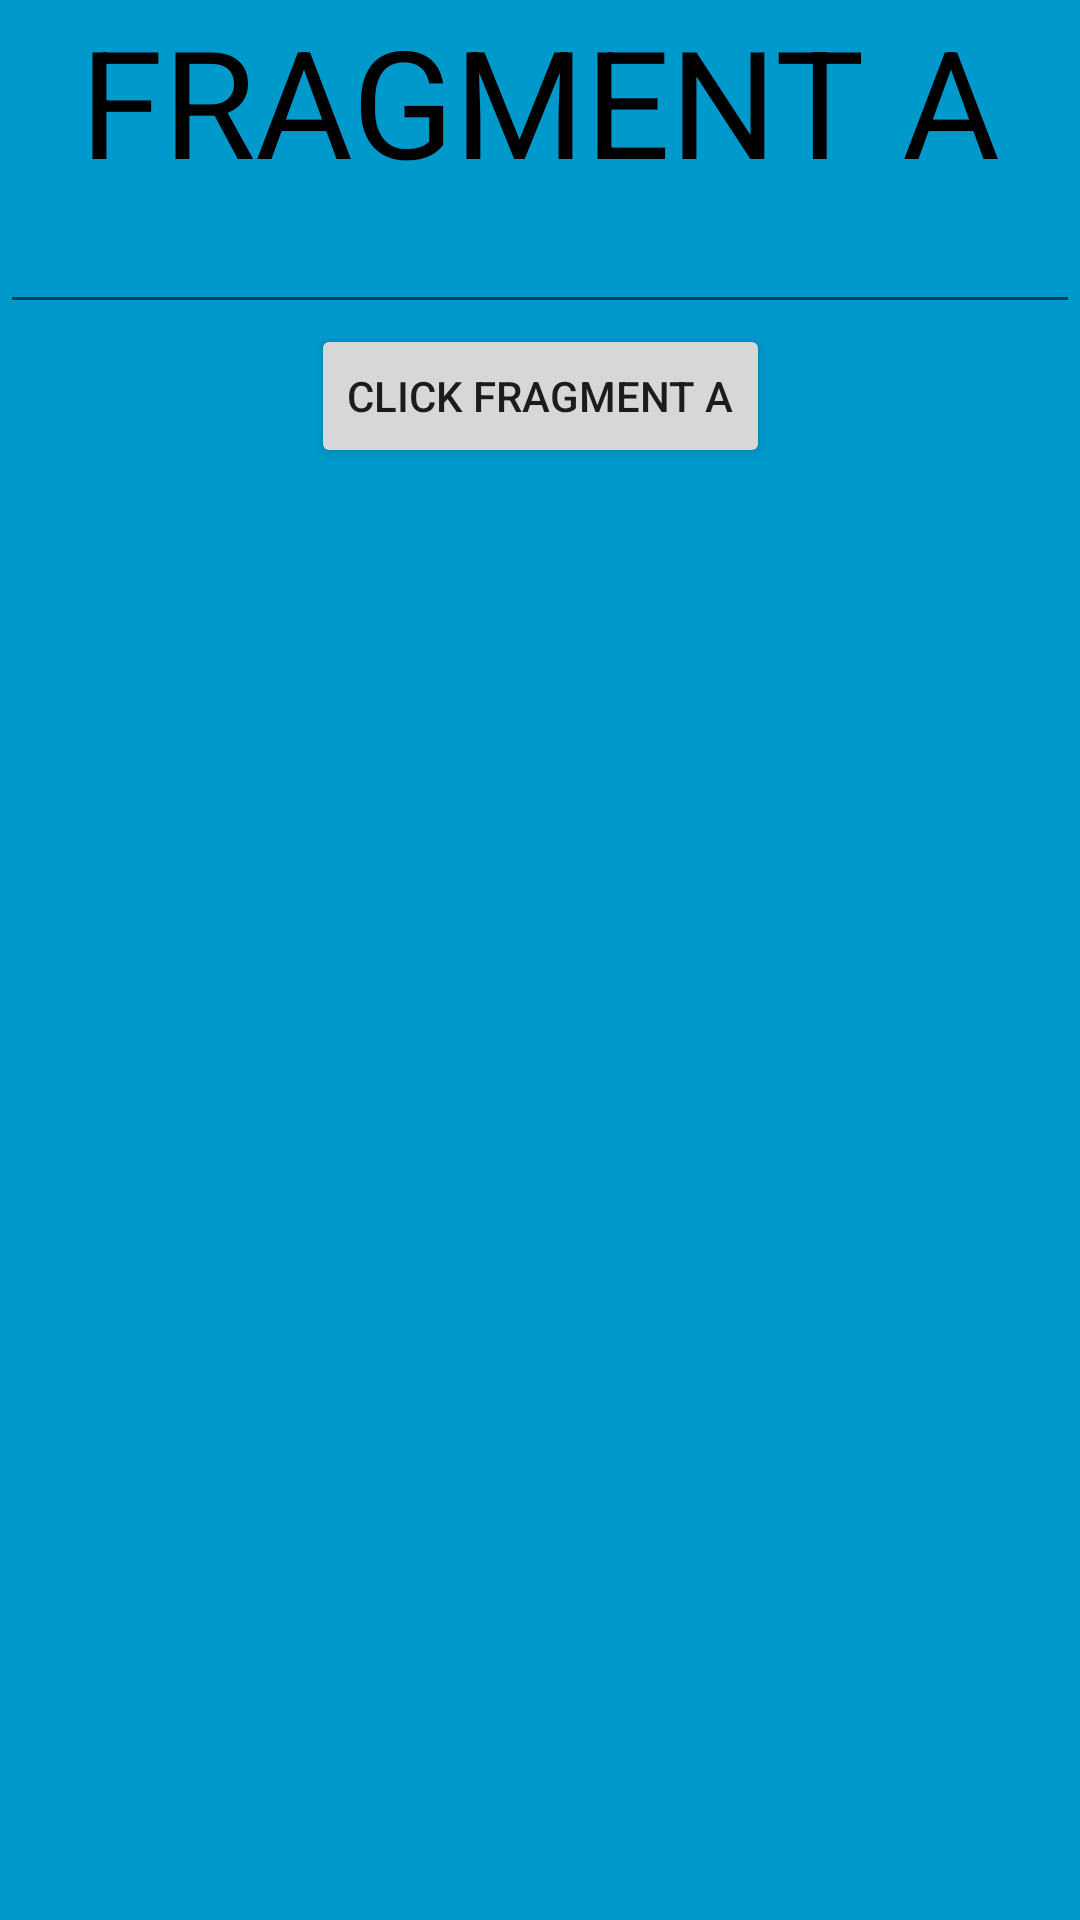

This screen was rendered from an Android layout file. Write that file and the resources it references.
<!-- AndroidManifest.xml: application theme Theme.WEEK24 -->
<!-- res/layout/fragment_a.xml -->
<?xml version="1.0" encoding="utf-8"?>
<androidx.constraintlayout.widget.ConstraintLayout xmlns:android="http://schemas.android.com/apk/res/android"
    android:layout_width="match_parent"
    android:layout_height="match_parent"
    xmlns:app="http://schemas.android.com/apk/res-auto"
    android:background="@android:color/holo_blue_dark">

    <TextView
        android:id="@+id/tv_fragment_a"
        android:layout_width="wrap_content"
        android:layout_height="wrap_content"
        app:layout_constraintTop_toTopOf="parent"
        app:layout_constraintLeft_toLeftOf="parent"
        app:layout_constraintRight_toRightOf="parent"
        android:text="FRAGMENT A"
        android:gravity="center"
        android:textSize="50sp"
        android:textColor="@color/black"/>

    <EditText
        android:id="@+id/et_fragment_a"
        android:layout_width="match_parent"
        android:layout_height="wrap_content"
        app:layout_constraintTop_toBottomOf="@+id/tv_fragment_a"/>

    <Button
        android:id="@+id/bt_fragment_a"
        android:layout_width="wrap_content"
        android:layout_height="wrap_content"
        app:layout_constraintTop_toBottomOf="@id/et_fragment_a"
        app:layout_constraintLeft_toLeftOf="parent"
        app:layout_constraintRight_toRightOf="parent"
        android:text="Click Fragment A"/>


</androidx.constraintlayout.widget.ConstraintLayout>
<!-- resources referenced by this layout -->
<resources>
  <color name="black">#FF000000</color>
  <style name="Theme.WEEK24" parent="Theme.AppCompat.Light">
          
          <item name="colorPrimary">#CDC4D8</item>
          <item name="colorPrimaryVariant">#5A81F4</item>
          <item name="colorOnPrimary">@color/white</item>
          
          <item name="colorSecondary">@color/teal_200</item>
          <item name="colorSecondaryVariant">@color/teal_700</item>
          <item name="colorOnSecondary">#DD8F8F</item>
          
          <item name="android:statusBarColor" tools:targetApi="l">?attr/colorPrimaryVariant</item>
          
      </style>
  <color name="white">#FFFFFFFF</color>
  <color name="teal_200">#FF03DAC5</color>
  <color name="teal_700">#FF018786</color>
</resources>
